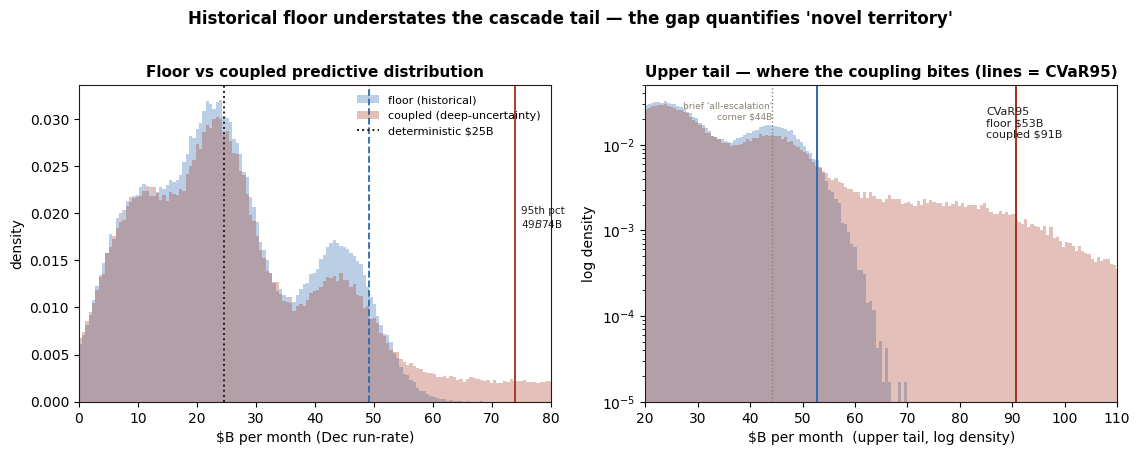

Write the Python code that produced this figure.
"""
Coupled-tail Monte Carlo for 'The Uneven Month' magnitude distribution.
Implements the reviewer's deep-uncertainty proposal:
  - FLOOR run: historical-vol calibration (Gaussian, independent months) -> LOWER BOUND on uncertainty.
  - COUPLED run: (i) crisis-regime probability, (ii) tail-dependence via multivariate-t copula
    (df nu) + raised crisis correlation, (iii) crisis-state variance multiplier, and
    (iv) STATE-DEPENDENT basket broadening (the +0.12 realist adder appears/enlarges only in the tail).
Reports TWO headline intervals (floor vs coupled); the gap = quantified 'novel territory'.
Full disclosure of every drawn quantity. Reproducible: fixed seed.
"""
import numpy as np, json
import matplotlib; matplotlib.use("Agg"); import matplotlib.pyplot as plt

SEED = 20260605
rng  = np.random.default_rng(SEED)
N    = 200_000

# ---------------- deterministic core ----------------
MoM = {"C":np.array([0.004,0.003,0.002,0.001,0.001,0.000,0.000]),
       "S":np.array([0.005,0.005,0.004,0.004,0.004,0.003,0.003]),
       "E":np.array([0.008,0.009,0.008,0.007,0.007,0.006,0.006])}
CUM = {k:np.prod(1+v)-1 for k,v in MoM.items()}
PATHS = np.stack([MoM["C"],MoM["S"],MoM["E"]])           # (3,7)
w0  = np.array([0.30,0.45,0.25])
# bracket arrays for the K-factor and state-dependent breadth
hh   = np.array([18.5,21.9,19.0,18.2,21.1,12.1,21.1])
spend= np.array([2750,3500,4580,5830,7500,9580,12500.])
bf   = np.array([1.32,1.24,1.14,1.06,1.00,0.90,0.80])
K0   = float((hh*spend*bf).sum()/1000)                   # 847.45 ; aggregate = rate * K(delta)
Kd   = float((hh*spend).sum()/1000)                      # per-unit-delta uplift to K (858.57)
det_rate = float(w0 @ np.array([CUM["C"],CUM["S"],CUM["E"]]))

# ---------------- shared draw helpers ----------------
def draw_weights_scenarios(n, kappa, rng):
    w = rng.dirichlet(kappa*w0, size=n)
    s = (rng.random(n)[:,None] < np.cumsum(w,axis=1)).argmax(axis=1)
    return s

def exchangeable_chol(rho, d=7):
    Sig = (1-rho)*np.eye(d) + rho*np.ones((d,d))
    return np.linalg.cholesky(Sig)

def mvt_innovations(n, rho, nu, sd, rng):
    """Multivariate-t innovations (df nu), exchangeable corr rho, standardized to marginal sd.
       nu=inf (np.inf) -> Gaussian. Standardization makes nu a PURE tail knob (central sd fixed)."""
    L = exchangeable_chol(rho)
    Z = rng.standard_normal((n,7)) @ L.T
    if np.isinf(nu):
        base = Z
    else:
        g = rng.chisquare(nu, size=n)/nu
        base = Z/np.sqrt(g)[:,None]
        base = base/np.sqrt(nu/(nu-2))      # rescale to unit marginal variance
    return base*sd

def t_level(n, nu, sd, rng):
    if np.isinf(nu): z = rng.standard_normal(n)
    else:
        g = rng.chisquare(nu, size=n)/nu
        z = rng.standard_normal(n)/np.sqrt(g)/np.sqrt(nu/(nu-2))
    return z*sd

def pct(a,p): return float(np.percentile(a,p))
def interval(a): return {"median":pct(a,50),"p05":pct(a,5),"p95":pct(a,95),
                         "p01":pct(a,1),"p99":pct(a,99),"mean":float(a.mean()),"sd":float(a.std())}
def cvar(a,q=95):  # expected shortfall: mean beyond the q-th percentile (upper tail = worse)
    thr=np.percentile(a,q); return float(a[a>=thr].mean())

# ---------------- the engine ----------------
def simulate(n, *, kappa=20.0, sig_month=0.0015, sig_level=0.0008,
             rho=0.0, nu=np.inf, rho_crisis=0.0,
             crisis_mult=0.0, p_crisis=(0.03,0.08,0.30), m_crisis=1.0,
             crisis_drift=0.0, delta_crisis=0.0, rng=rng):
    """crisis_mult scales per-scenario crisis probabilities (0 => floor: no crisis regime).
       Crisis regime is an UPSIDE cascade: monthly drift +crisis_drift, variance x m_crisis,
       correlation -> rho_crisis. nu sets tail fatness/dependence. delta_crisis broadens the
       basket (K) only in crisis."""
    s = draw_weights_scenarios(n, kappa, rng)
    mu = PATHS[s]                                            # (n,7)
    pc = np.array(p_crisis)[s]*crisis_mult
    crisis = rng.random(n) < pc
    innov = mvt_innovations(n, rho, nu, sig_month, rng)
    lev   = t_level(n, nu, sig_level, rng)[:,None]
    if crisis.any():
        innov_c = mvt_innovations(n, rho_crisis, nu, sig_month*np.sqrt(m_crisis), rng)
        lev_c   = t_level(n, nu, sig_level*np.sqrt(m_crisis), rng)[:,None]
        innov[crisis] = innov_c[crisis]
        lev[crisis]   = lev_c[crisis]
    drift = np.where(crisis, crisis_drift, 0.0)[:,None]      # upside cascade shift, per month
    realized = mu + drift + lev + innov
    rate = np.prod(1+realized, axis=1) - 1
    delta = np.where(crisis, delta_crisis, 0.0)
    Krow  = K0 + delta*Kd
    agg   = rate*Krow
    return rate, agg, crisis

# ---------- FLOOR (historical) ----------
FLOOR = dict(kappa=20.0, sig_month=0.0015, sig_level=0.0008, rho=0.0, nu=np.inf,
             crisis_mult=0.0, m_crisis=1.0, delta_crisis=0.0)
r_f, a_f, _ = simulate(N, **FLOOR)

# ---------- COUPLED (default deep-uncertainty knobs) ----------
COUP = dict(kappa=20.0, sig_month=0.0015, sig_level=0.0008,
            rho=0.35, nu=4.0, rho_crisis=0.70,
            crisis_mult=1.0, p_crisis=(0.03,0.08,0.30), m_crisis=4.0,
            crisis_drift=0.004, delta_crisis=0.12)
r_c, a_c, cr_c = simulate(N, **COUP)

# ---------- decomposition: floor -> +tail-dependent rate -> +crisis breadth ----------
r_rate, a_rate, _ = simulate(N, **{**COUP, "delta_crisis":0.0})   # coupling on rate only (K fixed)

res = {"seed":SEED,"N":N,"deterministic":{"rate":det_rate,"aggregate":det_rate*K0,"K0":K0,"Kdelta":Kd},
       "floor_params":{k:(None if v is np.inf else v) for k,v in FLOOR.items()},
       "coupled_params":{k:(None if v is np.inf else v) for k,v in COUP.items()},
       "floor":{"rate":interval(r_f),"aggregate":interval(a_f),
                "VaR95":pct(a_f,95),"VaR99":pct(a_f,99),"CVaR95":cvar(a_f),
                "P_gt_44":float((a_f>CUM['E']*K0).mean()),"P_gt_60":float((a_f>60).mean())},
       "coupled_rateonly":{"aggregate":interval(a_rate),"VaR95":pct(a_rate,95),"CVaR95":cvar(a_rate)},
       "coupled":{"rate":interval(r_c),"aggregate":interval(a_c),
                  "VaR95":pct(a_c,95),"VaR99":pct(a_c,99),"CVaR95":cvar(a_c),
                  "P_gt_44":float((a_c>CUM['E']*K0).mean()),"P_gt_60":float((a_c>60).mean()),
                  "crisis_share":float(cr_c.mean())}}

print("=== HEADLINE: two intervals ($B/mo, 90% CI) ===")
print(f"FLOOR (historical):  median ${pct(a_f,50):.1f}B  90% CI [${pct(a_f,5):.1f}, ${pct(a_f,95):.1f}]  VaR99 ${pct(a_f,99):.1f}  CVaR95 ${cvar(a_f):.1f}")
print(f"COUPLED (deep-unc):  median ${pct(a_c,50):.1f}B  90% CI [${pct(a_c,5):.1f}, ${pct(a_c,95):.1f}]  VaR99 ${pct(a_c,99):.1f}  CVaR95 ${cvar(a_c):.1f}")
print(f"GAP at 95th pct: ${pct(a_c,95)-pct(a_f,95):.1f}B   at 99th: ${pct(a_c,99)-pct(a_f,99):.1f}B   CVaR95 gap: ${cvar(a_c)-cvar(a_f):.1f}B")
print(f"P(agg>$44B): floor {(a_f>CUM['E']*K0).mean():.3f} -> coupled {(a_c>CUM['E']*K0).mean():.3f};  P(agg>$60B): {(a_f>60).mean():.3f} -> {(a_c>60).mean():.3f}")
print(f"decomp 95th pct: floor ${pct(a_f,95):.1f} -> rate-coupled ${pct(a_rate,95):.1f} -> +breadth ${pct(a_c,95):.1f}")
print(f"crisis share of draws (coupled): {cr_c.mean():.3f}")

# ---------- sensitivity over the three knobs (+ delta) ----------
def quick(**kw):
    _,a,_=simulate(70000, **{**COUP, **kw}); return pct(a,95), pct(a,99), float((a>60).mean())
sens={}
for nu_ in (3,4,8,np.inf):
    v95,v99,p60=quick(nu=nu_); sens[f"nu={'inf' if np.isinf(nu_) else nu_}"]={"VaR95":v95,"VaR99":v99,"P_gt60":p60}
for cm in (0.5,1.0,2.0):
    v95,v99,p60=quick(crisis_mult=cm); sens[f"crisis_mult={cm}"]={"VaR95":v95,"VaR99":v99,"P_gt60":p60}
for mc in (2,4,8):
    v95,v99,p60=quick(m_crisis=mc); sens[f"m_crisis={mc}"]={"VaR95":v95,"VaR99":v99,"P_gt60":p60}
for dr in (0.000,0.004,0.008):
    v95,v99,p60=quick(crisis_drift=dr); sens[f"crisis_drift={dr}"]={"VaR95":v95,"VaR99":v99,"P_gt60":p60}
for rc in (0.30,0.70,0.95):
    v95,v99,p60=quick(rho_crisis=rc); sens[f"rho_crisis={rc}"]={"VaR95":v95,"VaR99":v99,"P_gt60":p60}
for dc in (0.06,0.12,0.18):
    v95,v99,p60=quick(delta_crisis=dc); sens[f"delta_crisis={dc}"]={"VaR95":v95,"VaR99":v99,"P_gt60":p60}
res["sensitivity"]=sens
print("\n=== sensitivity (aggregate $B/mo: VaR95 / VaR99 / P(>$60B)) ===")
for k,v in sens.items(): print(f"  {k:18} VaR95 ${v['VaR95']:.1f}  VaR99 ${v['VaR99']:.1f}  P(>60) {v['P_gt60']:.3f}")

# ---------- incidence attenuation under state-dependent breadth (thesis robustness) ----------
def suits_pretax(delta):
    r=det_rate; hit=spend*r*(bf+delta); income=np.array([1250,3125,5208,7292,10417,14583,25000.])
    order=np.argsort(income); I=(hh*income)[order]; B=(hh*hit)[order]
    Tx=np.concatenate([[0],np.cumsum(I)/I.sum()]); By=np.concatenate([[0],np.cumsum(B)/B.sum()])
    return 1-2*np.trapezoid(By,Tx)
inc={f"delta={d}":suits_pretax(d) for d in (0.0,0.12,0.24)}
res["incidence_breadth_attenuation"]=inc
print("\n=== incidence (pre-tax Suits) under uniform basket broadening (thesis check) ===")
for k,v in inc.items(): print(f"  {k:11} Suits {v:.3f}")

json.dump(res, open("coupled_results.json","w"), indent=2)
print("\nwrote coupled_results.json")

# ===================== FIGURES =====================
INK="#211C18"; FL="#2B6CB0"; CO="#A3301B"
plt.rcParams.update({"font.family":"DejaVu Sans","font.size":10,"figure.dpi":150,
    "axes.edgecolor":INK,"axes.linewidth":0.8})

fig,axes=plt.subplots(1,2,figsize=(11.5,4.4))
ax=axes[0]
bins=np.linspace(0,90,160)
ax.hist(a_f,bins=bins,density=True,color=FL,alpha=.32,label="floor (historical)")
ax.hist(a_c,bins=bins,density=True,color=CO,alpha=.30,label="coupled (deep-uncertainty)")
for a,c,ls in [(a_f,FL,"--"),(a_c,CO,"-")]:
    ax.axvline(pct(a,95),color=c,lw=1.3,ls=ls)
ax.axvline(det_rate*K0,color=INK,lw=1.4,ls=":",label=f"deterministic ${det_rate*K0:.0f}B")
ax.set_xlim(0,80); ax.set_xlabel("$B per month (Dec run-rate)"); ax.set_ylabel("density")
ax.set_title("Floor vs coupled predictive distribution",fontsize=11,weight="bold")
ax.legend(fontsize=8,frameon=False)
ax.annotate(f"95th pct\n${pct(a_f,95):.0f}B  ${pct(a_c,95):.0f}B",(pct(a_c,95)+1,ax.get_ylim()[1]*.55),fontsize=7.5,color=INK)

ax=axes[1]   # tail focus, log-y
ax.hist(a_f,bins=np.linspace(0,120,200),density=True,color=FL,alpha=.32)
ax.hist(a_c,bins=np.linspace(0,120,200),density=True,color=CO,alpha=.30)
ax.set_yscale("log"); ax.set_xlim(20,110); ax.set_ylim(1e-5,5e-2)
for a,c in [(a_f,FL),(a_c,CO)]:
    ax.axvline(cvar(a),color=c,lw=1.4)
ax.axvline(CUM['E']*K0,color="#8A8175",lw=1,ls=":")
ax.annotate("brief 'all-escalation'\ncorner $44B",(CUM['E']*K0,2e-2),fontsize=6.5,color="#8A8175",ha="right")
ax.set_xlabel("$B per month  (upper tail, log density)"); ax.set_ylabel("log density")
ax.set_title("Upper tail — where the coupling bites (lines = CVaR95)",fontsize=11,weight="bold")
ax.annotate(f"CVaR95\nfloor ${cvar(a_f):.0f}B\ncoupled ${cvar(a_c):.0f}B",(85,1.2e-2),fontsize=8,color=INK)
fig.suptitle("Historical floor understates the cascade tail — the gap quantifies 'novel territory'",
             fontsize=12,weight="bold",y=1.02)
fig.tight_layout(); fig.savefig("fig_coupled.png",bbox_inches="tight",facecolor="white")
print("fig_coupled.png saved")
